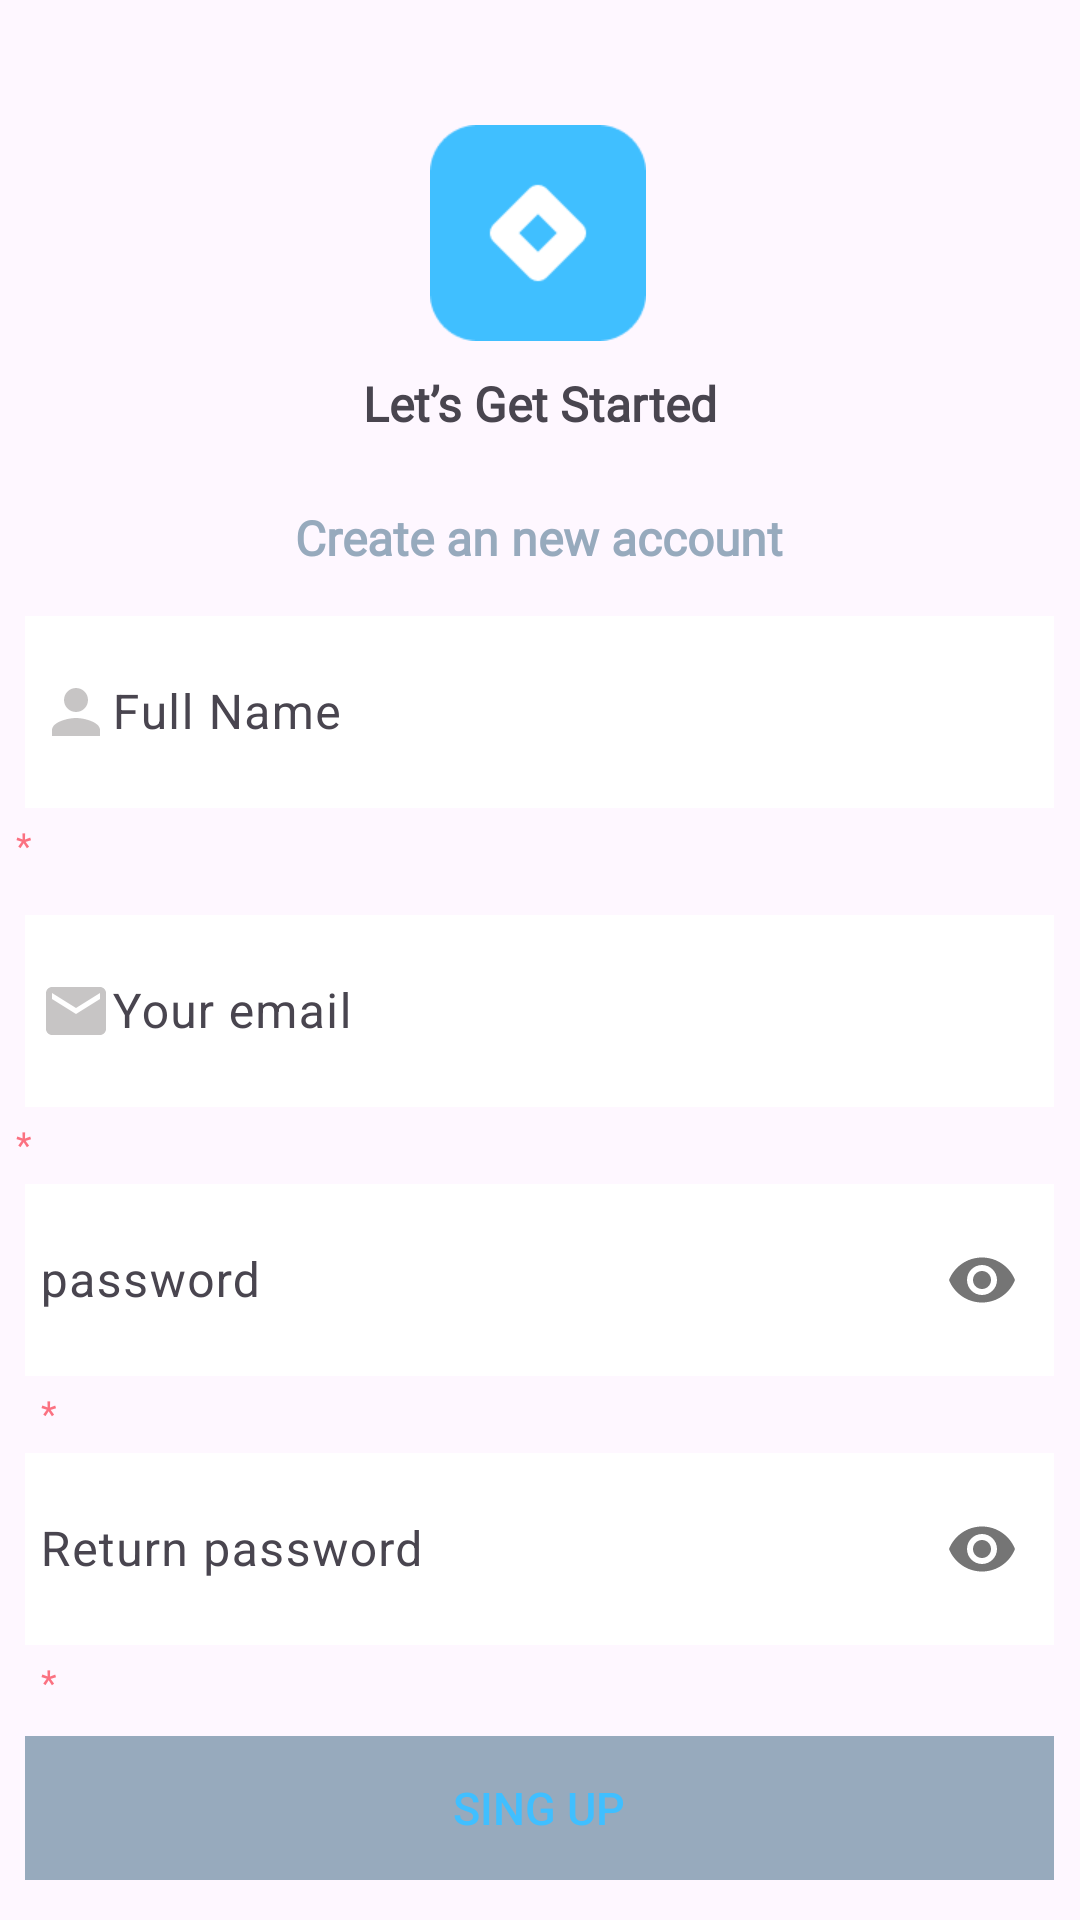

Layout XML and referenced resources for this Android screen:
<!-- AndroidManifest.xml: application theme Theme.TrendySteps -->
<!-- res/layout/fragment_register.xml -->
<?xml version="1.0" encoding="utf-8"?>
<layout xmlns:android="http://schemas.android.com/apk/res/android"
    xmlns:tools="http://schemas.android.com/tools"
    xmlns:app="http://schemas.android.com/apk/res-auto">

    <data>

    </data>

    <FrameLayout
        android:layout_width="match_parent"
        android:layout_height="match_parent"
        tools:context=".ui.auth.fragment.RegisterFragment">
        <ScrollView
            android:layout_width="match_parent"
            android:layout_height="match_parent"
            tools:context=".ui.auth.fragment.RegisterFragment">

            <androidx.constraintlayout.widget.ConstraintLayout
                android:layout_width="match_parent"
                android:layout_height="wrap_content">

                <ImageView
                    android:id="@+id/image_register"
                    style="@style/style_brand_image"
                    app:layout_constraintBottom_toBottomOf="parent"
                    app:layout_constraintEnd_toEndOf="parent"
                    app:layout_constraintHorizontal_bias="0.498"
                    app:layout_constraintStart_toStartOf="parent"
                    app:layout_constraintTop_toTopOf="parent"
                    app:layout_constraintVertical_bias="0.058" />

                <TextView
                    android:id="@+id/txtwelcome"
                    style="@style/welcome_text"
                    android:text="@string/let_s_get_started"
                    app:layout_constraintEnd_toEndOf="parent"
                    app:layout_constraintStart_toStartOf="parent"
                    app:layout_constraintTop_toBottomOf="@+id/image_register" />

                <TextView
                    android:id="@+id/txtsign"
                    style="@style/welcome_text"
                    android:text="@string/create_an_new_account"
                    android:textColor="@color/grey"
                    app:layout_constraintBottom_toBottomOf="parent"
                    app:layout_constraintEnd_toEndOf="parent"
                    app:layout_constraintHorizontal_bias="0.498"
                    app:layout_constraintStart_toStartOf="parent"
                    app:layout_constraintTop_toBottomOf="@+id/txtwelcome"
                    app:layout_constraintVertical_bias="0.029"
                    app:layout_goneMarginTop="@dimen/_10dp" />

                <androidx.appcompat.widget.LinearLayoutCompat
                    android:id="@+id/linearSing_up"
                    android:layout_width="match_parent"
                    android:layout_height="match_parent"
                    android:orientation="vertical"
                    app:layout_constraintBottom_toBottomOf="parent"
                    app:layout_constraintEnd_toEndOf="parent"
                    app:layout_constraintHorizontal_bias="0.0"
                    app:layout_constraintStart_toStartOf="parent"
                    app:layout_constraintTop_toBottomOf="@+id/txtsign"
                    app:layout_constraintVertical_bias="0.0">

                    <com.google.android.material.textfield.TextInputLayout
                        android:id="@+id/nameTil_register"
                        style="@style/style_text_input"
                        app:helperText="*"
                        app:helperTextTextColor="@color/red"
                        app:layout_constraintBottom_toBottomOf="parent"
                        app:layout_constraintStart_toStartOf="parent"
                        app:layout_constraintTop_toTopOf="parent">

                        <com.google.android.material.textfield.TextInputEditText
                            android:id="@+id/ed_name_register"
                            android:layout_width="343dp"
                            android:layout_height="64dp"
                            android:background="@drawable/desgin_edittext"
                            android:backgroundTint="@color/white"
                            android:drawableStart="@drawable/baseline_person_24"
                            android:hint="@string/full_name"
                            android:padding="5dp" />
                    </com.google.android.material.textfield.TextInputLayout>

                    <com.google.android.material.textfield.TextInputLayout
                        android:id="@+id/emailTil_register"
                        style="@style/style_text_input"
                        app:helperText="*"
                        app:helperTextTextColor="@color/red"
                        app:layout_constraintBottom_toBottomOf="parent"
                        app:layout_constraintStart_toStartOf="parent"
                        app:layout_constraintTop_toTopOf="parent">

                        <com.google.android.material.textfield.TextInputEditText
                            android:id="@+id/ed_email_register"
                            android:layout_width="343dp"
                            android:layout_height="64dp"
                            android:background="@drawable/desgin_edittext"
                            android:backgroundTint="@color/white"
                            android:drawableStart="@drawable/baseline_email_24"
                            android:hint="@string/your_email"
                            android:padding="5dp" />
                    </com.google.android.material.textfield.TextInputLayout>

                    <com.google.android.material.textfield.TextInputLayout
                        android:id="@+id/passwordTil_register"
                        android:layout_width="wrap_content"
                        android:layout_height="wrap_content"
                        android:layout_gravity="center"
                        app:helperText="*"
                        app:helperTextTextColor="@color/red"
                        app:passwordToggleEnabled="true">

                        <com.google.android.material.textfield.TextInputEditText
                            android:id="@+id/ed_Password_register"
                            android:layout_width="343dp"
                            android:layout_height="64dp"
                            android:autofillHints="Password"
                            android:background="@drawable/desgin_edittext"
                            android:backgroundTint="@color/white"
                            android:drawableStart="@drawable/baseline_lock_24"
                            android:ems="10"
                            android:hint="@string/password"
                            android:inputType="textPassword"
                            android:padding="5dp" />
                    </com.google.android.material.textfield.TextInputLayout>

                    <com.google.android.material.textfield.TextInputLayout
                        android:id="@+id/repasswordTil_register"
                        android:layout_width="wrap_content"
                        android:layout_height="wrap_content"
                        android:layout_gravity="center"
                        app:helperText="*"
                        app:helperTextTextColor="@color/red"
                        app:passwordToggleEnabled="true">

                        <com.google.android.material.textfield.TextInputEditText
                            android:id="@+id/ed_rePassword_register"
                            android:layout_width="343dp"
                            android:layout_height="64dp"
                            android:autofillHints="Password"
                            android:background="@drawable/desgin_edittext"
                            android:backgroundTint="@color/white"
                            android:drawableStart="@drawable/baseline_lock_24"
                            android:ems="10"
                            android:hint="@string/return_password"
                            android:inputType="textPassword"
                            android:padding="5dp" />
                    </com.google.android.material.textfield.TextInputLayout>

                    <androidx.appcompat.widget.AppCompatButton
                        android:id="@+id/btn_register"
                        style="@style/style_auth_button"
                        android:text="@string/sing_up" />
                </androidx.appcompat.widget.LinearLayoutCompat>
            </androidx.constraintlayout.widget.ConstraintLayout>
        </ScrollView>

    </FrameLayout>
</layout>
<!-- resources referenced by this layout -->
<resources>
  <color name="grey">#97AABD</color>
  <color name="red">#FB7181</color>
  <color name="white">#FFFFFFFF</color>
      //required
  <dimen name="_10dp">10dp</dimen>
  <!-- drawable baseline_email_24 (drawable) -->
  <vector xmlns:android="http://schemas.android.com/apk/res/android"
      android:width="24dp"
      android:height="24dp"
      android:tint="#C7C5C5"
      android:viewportWidth="24"
      android:viewportHeight="24">
      <path
          android:fillColor="@android:color/white"
          android:pathData="M20,4L4,4c-1.1,0 -1.99,0.9 -1.99,2L2,18c0,1.1 0.9,2 2,2h16c1.1,0 2,-0.9 2,-2L22,6c0,-1.1 -0.9,-2 -2,-2zM20,8l-8,5 -8,-5L4,6l8,5 8,-5v2z" />
  </vector>
  <!-- drawable baseline_person_24 (drawable) -->
  <vector xmlns:android="http://schemas.android.com/apk/res/android"
      android:width="24dp"
      android:height="24dp"
      android:tint="#C7C5C5"
      android:viewportWidth="24"
      android:viewportHeight="24">
      <path
          android:fillColor="@android:color/white"
          android:pathData="M12,12c2.21,0 4,-1.79 4,-4s-1.79,-4 -4,-4 -4,1.79 -4,4 1.79,4 4,4zM12,14c-2.67,0 -8,1.34 -8,4v2h16v-2c0,-2.66 -5.33,-4 -8,-4z" />
  </vector>
  <!-- drawable desgin_edittext (drawable) -->
  <?xml version="1.0" encoding="utf-8"?>
  <shape xmlns:android="http://schemas.android.com/apk/res/android"
      android:shape="rectangle"
      android:visible="true">
      <size
          android:width="343dp"
          android:height="48dp" />
      <stroke
          android:width="1dp"
          android:color="@color/blue" />
  
  
  </shape>
  <string name="create_an_new_account">Create an new account</string>
  <string name="full_name">Full Name</string>
  <string name="let_s_get_started">Let’s Get Started</string>
  <string name="password">password</string>
  <string name="return_password">Return password</string>
  <string name="sing_up">Sing Up</string>
  <string name="your_email">Your email</string>
  <style name="style_auth_button">
          <item name="android:layout_width">wrap_content</item>
          <item name="android:layout_height">wrap_content</item>
          <item name="android:layout_gravity">center</item>
          <item name="android:layout_marginTop">@dimen/_10dp</item>
          <item name="android:background">@drawable/btn_background</item>
          <item name="android:enabled">false</item>
          <item name="android:gravity">center</item>
          <item name="android:textColor">@color/status_text_color</item>
          <item name="android:textSize">15sp</item>
      </style>
  <style name="style_brand_image">
          <item name="android:layout_width">72dp</item>
          <item name="android:layout_height">72dp</item>
          <item name="android:src">@drawable/img</item>
          <item name="android:layout_marginTop">@dimen/_10dp</item>
          <item name="android:contentDescription">@string/image_brand</item>
      </style>
  <style name="style_text_input">
          <item name="android:layout_width">match_parent</item>
          <item name="android:layout_height">wrap_content</item>
          <item name="android:layout_marginTop">@dimen/_10dp</item>
          <item name="android:gravity">center</item>
      </style>
  <style name="welcome_text">
          <item name="android:layout_width">wrap_content</item>
          <item name="android:layout_height">wrap_content</item>
          <item name="android:fontFamily">@font/poppins</item>
          <item name="android:textSize">@dimen/_16sp</item>
          <item name="android:textStyle">bold</item>
          <item name="android:layout_marginTop">@dimen/_10dp</item>
      </style>
  <style name="Theme.TrendySteps" parent="Base.Theme.TrendySteps" />
  <color name="blue">#40BFFF</color>
  <string name="image_brand" translatable="false">image brand</string>
  <dimen name="_16sp">16sp</dimen>
</resources>
